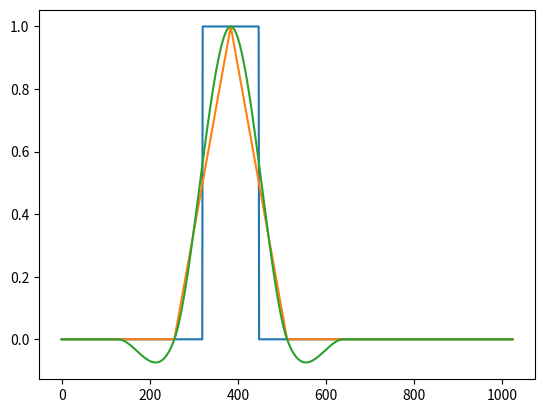

Here is the Python script that generated this plot: (Note: this script raises an exception after producing the figure.)
import numpy as np; import matplotlib.pyplot as plt
## Some interpolating functions, Π(x), ψ(x) and ϕ(x) or... 
#  whatchamacallit this thingamajig...

# The window/rectangular and the hat/tent/triangular (yet anonymous!) function
Π, ψ =  lambda x, l = -.5, r = .5: (x >= l) * (x < r), lambda x: (1 - abs(x)) * (abs(x) < 1)
# The Keys' cubic interpolating function (b'cause: https://realpython.com/python-lambda/#syntax)
def ϕ(x):                       
    x, a = abs(x), -0.5
    return (((a + 2) * x**3 - (a + 3) * x**2 + 1)             * Π(x, 0, 1) 
           + (     a * x**3 -     5*a * x**2 + 8*a * x - 4*a) * Π(x, 0, 2) * (1 - Π(x, 0, 1)))

# An interpolation routine Λ: f(n) ➞ f(x) using ϕ, ψ or Π, 
def Φ(x, f, λ):
    n = np.arange(len(f))
    Λ = λ(x - n)                         
    return Λ @ f

# An actual interpolation Φ: Fn ➞ Fx 
def interpolate(fn, N, Λ = [Π, ψ, ϕ]):
    X = np.linspace(0, len(fn), N)
    return [[Φ(x, fn, λ) for λ in Λ] for x in X] 

## 1D Examples 
#  A staple one...
Fn = [0, 0, 0, 1, 0, 0, 0, 0]; Fx = interpolate(N = 1024, fn = Fn)
plt.plot(Fx); plt.show()
#  User-defined...
while True:
    rawFn = input("Samples: ").split()
    if len(rawFn) > 1:
        N = int(input("Output size (N): ")) 
        Fn = [float(n) for n in rawFn]; Fx = interpolate(Fn, N)
        # Presentation 
        plt.plot(Fx)
        plt.title("Interpolations from {0} to {1} samples".format(len(Fn), len(Fx)))
        plt.show()
    else:
        break